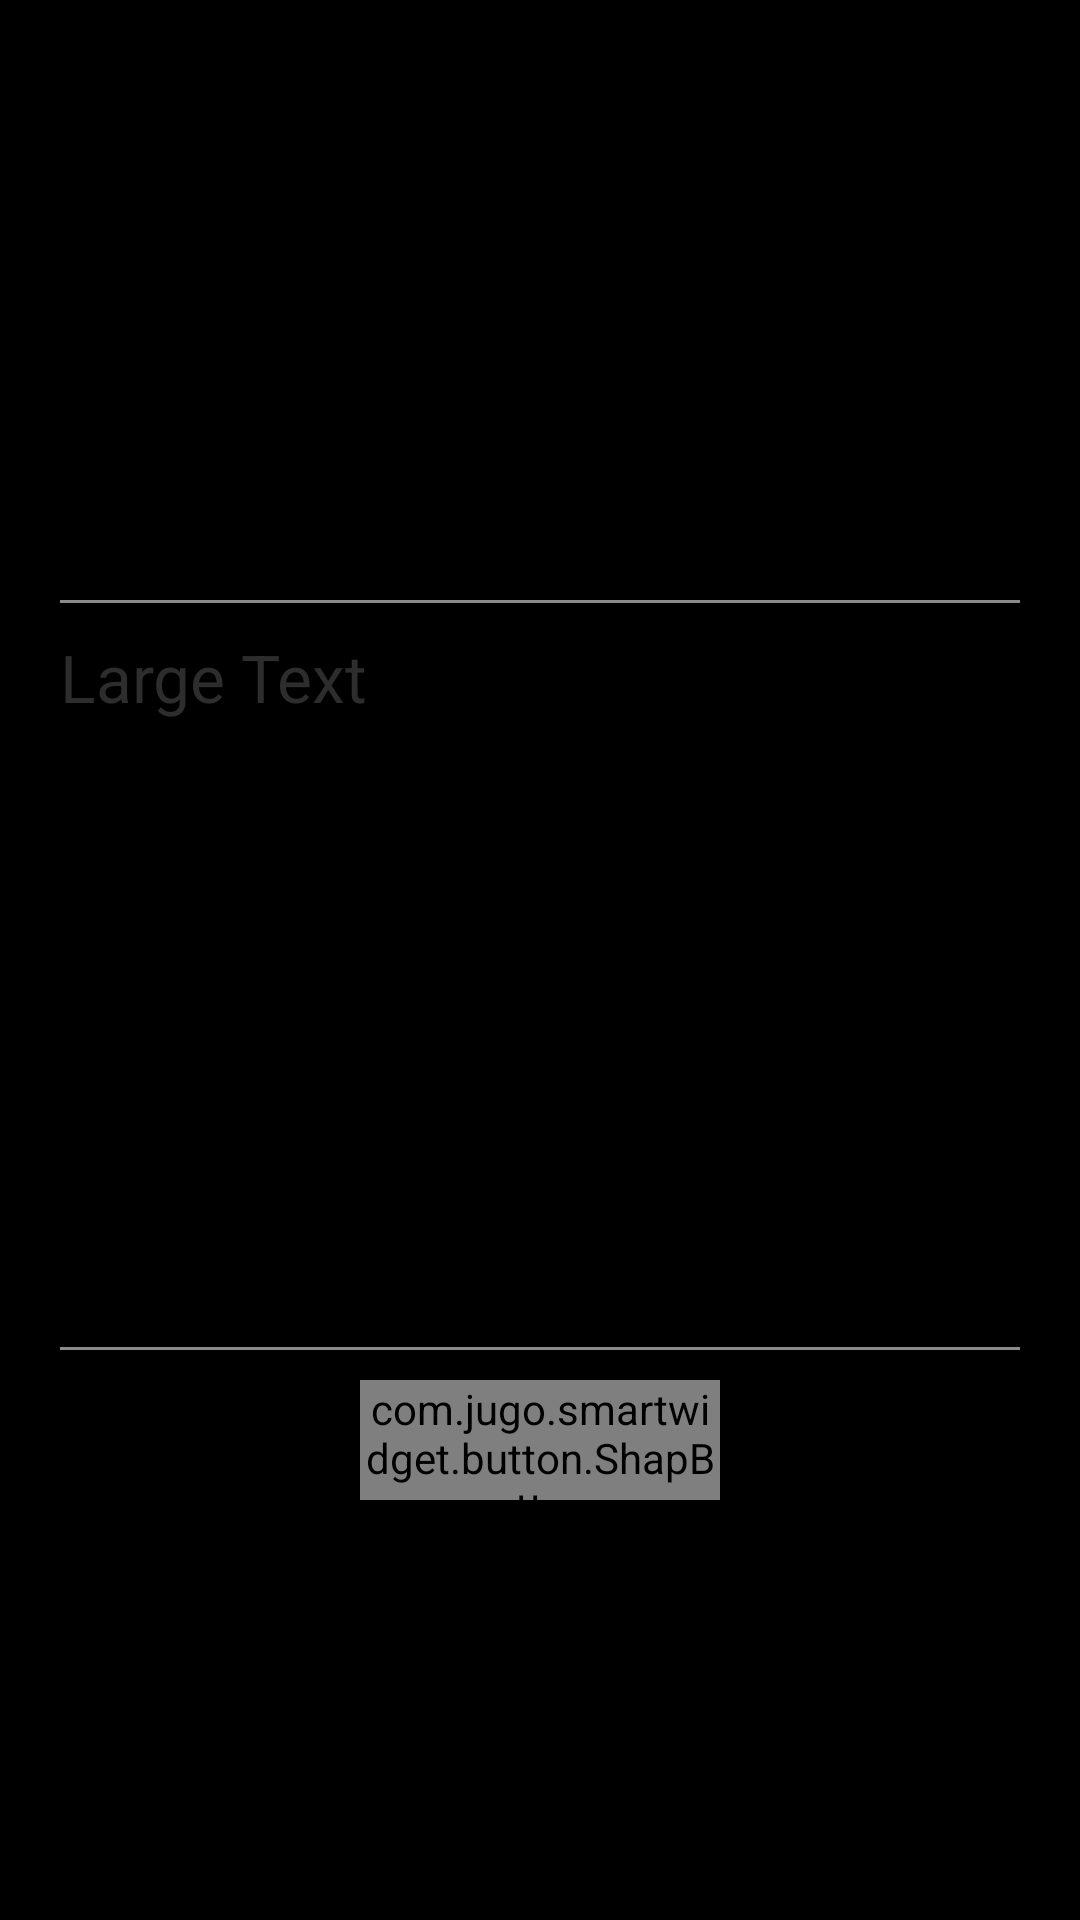

Here is an Android app screen rendered from its layout file. Give the layout XML and the strings, colors and styles it references.
<!-- AndroidManifest.xml: application theme android:Theme.NoTitleBar -->
<!-- res/layout/dialog.xml -->
<?xml version="1.0" encoding="utf-8"?>
<RelativeLayout xmlns:android="http://schemas.android.com/apk/res/android"
    xmlns:app="http://schemas.android.com/apk/res/com.medici.app"
    style="@style/Translucent_NoTitle"
    android:layout_width="match_parent"
    android:layout_height="match_parent" >

    <RelativeLayout
        android:id="@+id/RelativeLayoutDialogMain"
        android:layout_width="match_parent"
        android:layout_height="match_parent"
        android:layout_centerInParent="true" >

        <LinearLayout
            android:id="@+id/LinearLayoutDialogMain"
            android:layout_width="400dp"
            android:layout_height="400dp"
            android:layout_centerInParent="true"
            android:background="@drawable/menu_option"
            android:orientation="vertical"
            android:paddingBottom="20dp"
            android:paddingLeft="20dp"
            android:paddingRight="20dp"
            android:paddingTop="20dp" >

            <ImageView
                android:id="@+id/imageViewInfo"
                android:layout_width="60dp"
                android:layout_height="60dp"
                android:adjustViewBounds="true"
                android:contentDescription="@string/content_descript"
                android:scaleType="fitXY"
                android:src="@drawable/info" />

            <View
                android:id="@+id/separate_line"
                android:layout_width="match_parent"
                android:layout_height="1dp"
                android:background="@color/separate_line" />

            <TextView
                android:id="@+id/textViewDialogMessage"
                android:layout_width="match_parent"
                android:layout_height="wrap_content"
                android:layout_marginBottom="10dp"
                android:layout_marginTop="10dp"
                android:layout_weight="1"
                android:text="Large Text"
                android:textAppearance="?android:attr/textAppearanceLarge"
                android:textColor="@color/Black_Gray" />

<View
                android:id="@+id/separate_line2"
                android:layout_width="match_parent"
                android:layout_height="1dp"
                android:background="@color/separate_line" />

<com.jugo.smartwidget.button.ShapButton
    android:id="@+id/shapButtonDialogOK"
    android:layout_width="120dp"
    android:layout_height="40dp"
    android:layout_gravity="center_horizontal"
    android:layout_marginTop="10dp"
    app:borderColor="@color/Black_Gray"
    app:borderColorClick="@color/Focus_Blue"
    app:text="@string/ok"
    app:textColor="@color/Black_Gray"
    app:textColorClick="@color/Focus_Blue"
    app:textSize="28sp" />

        </LinearLayout>
    </RelativeLayout>

</RelativeLayout>
<!-- resources referenced by this layout -->
<resources>
  <color name="Black_Gray">#EE303030</color>
  <color name="Focus_Blue">#FF4CAFDD</color>
  <color name="separate_line">#8b8a8a</color>
  <string name="content_descript" />
  <string name="ok">OK</string>
  <style name="Translucent_NoTitle" parent="android:style/Theme.Dialog">
          <item name="android:background">#00000000</item> 
          <item name="android:windowBackground">@android:color/transparent</item> 
      </style>
</resources>
